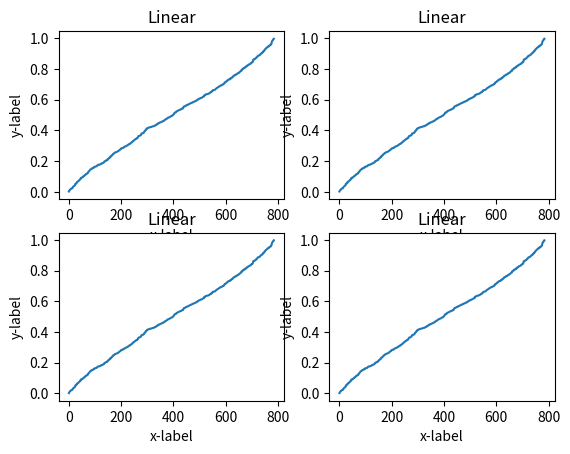
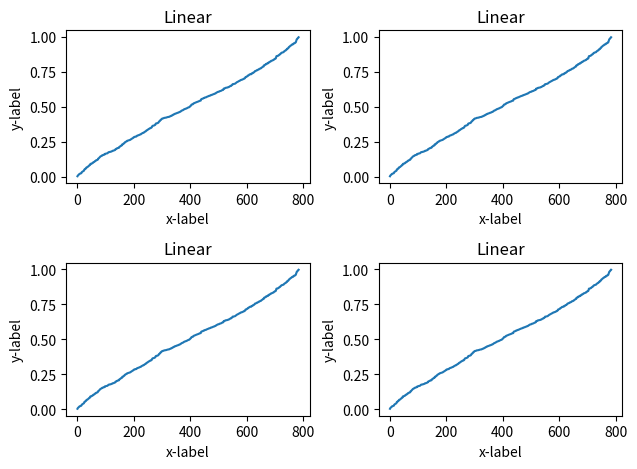

Reproduce these figures in Python, in order.
# The tight_layout automatically adjusts multiple subplots parameters into the figure area.
import matplotlib.pyplot as plt
import numpy as np

# Generate mock data
# Fixing random state for reproducibility
np.random.seed(10000)

# Make up some data in the interval (0, 1)
# Draw random samples from a normal (Gaussian) distribution.
y = np.random.normal(loc=0.5, scale=0.4, size=1000)
y = y[(y > 0) & (y < 1)]
y.sort()
x = np.arange(len(y))


def linear_plot(ax):
    ax.plot(x, y)
    ax.set_yscale('linear')
    ax.set_xlabel('x-label', fontsize=10)
    ax.set_ylabel('y-label', fontsize=10)
    ax.set_title('Linear', fontsize=12)


# Plot without tight_layout, the labels overlap the axes
fig, axs = plt.subplots(nrows=2, ncols=2)

for ax in axs.flat:
    linear_plot(ax)

plt.savefig('set_axes_without_tight_layout_multiple_figure.pdf')

# Plot with tight_layout
fig, axs = plt.subplots(nrows=2, ncols=2)

for ax in axs.flat:
    linear_plot(ax)

plt.tight_layout()
plt.savefig('set_axes_tight_layout_multiple_figure.pdf')
plt.show()
